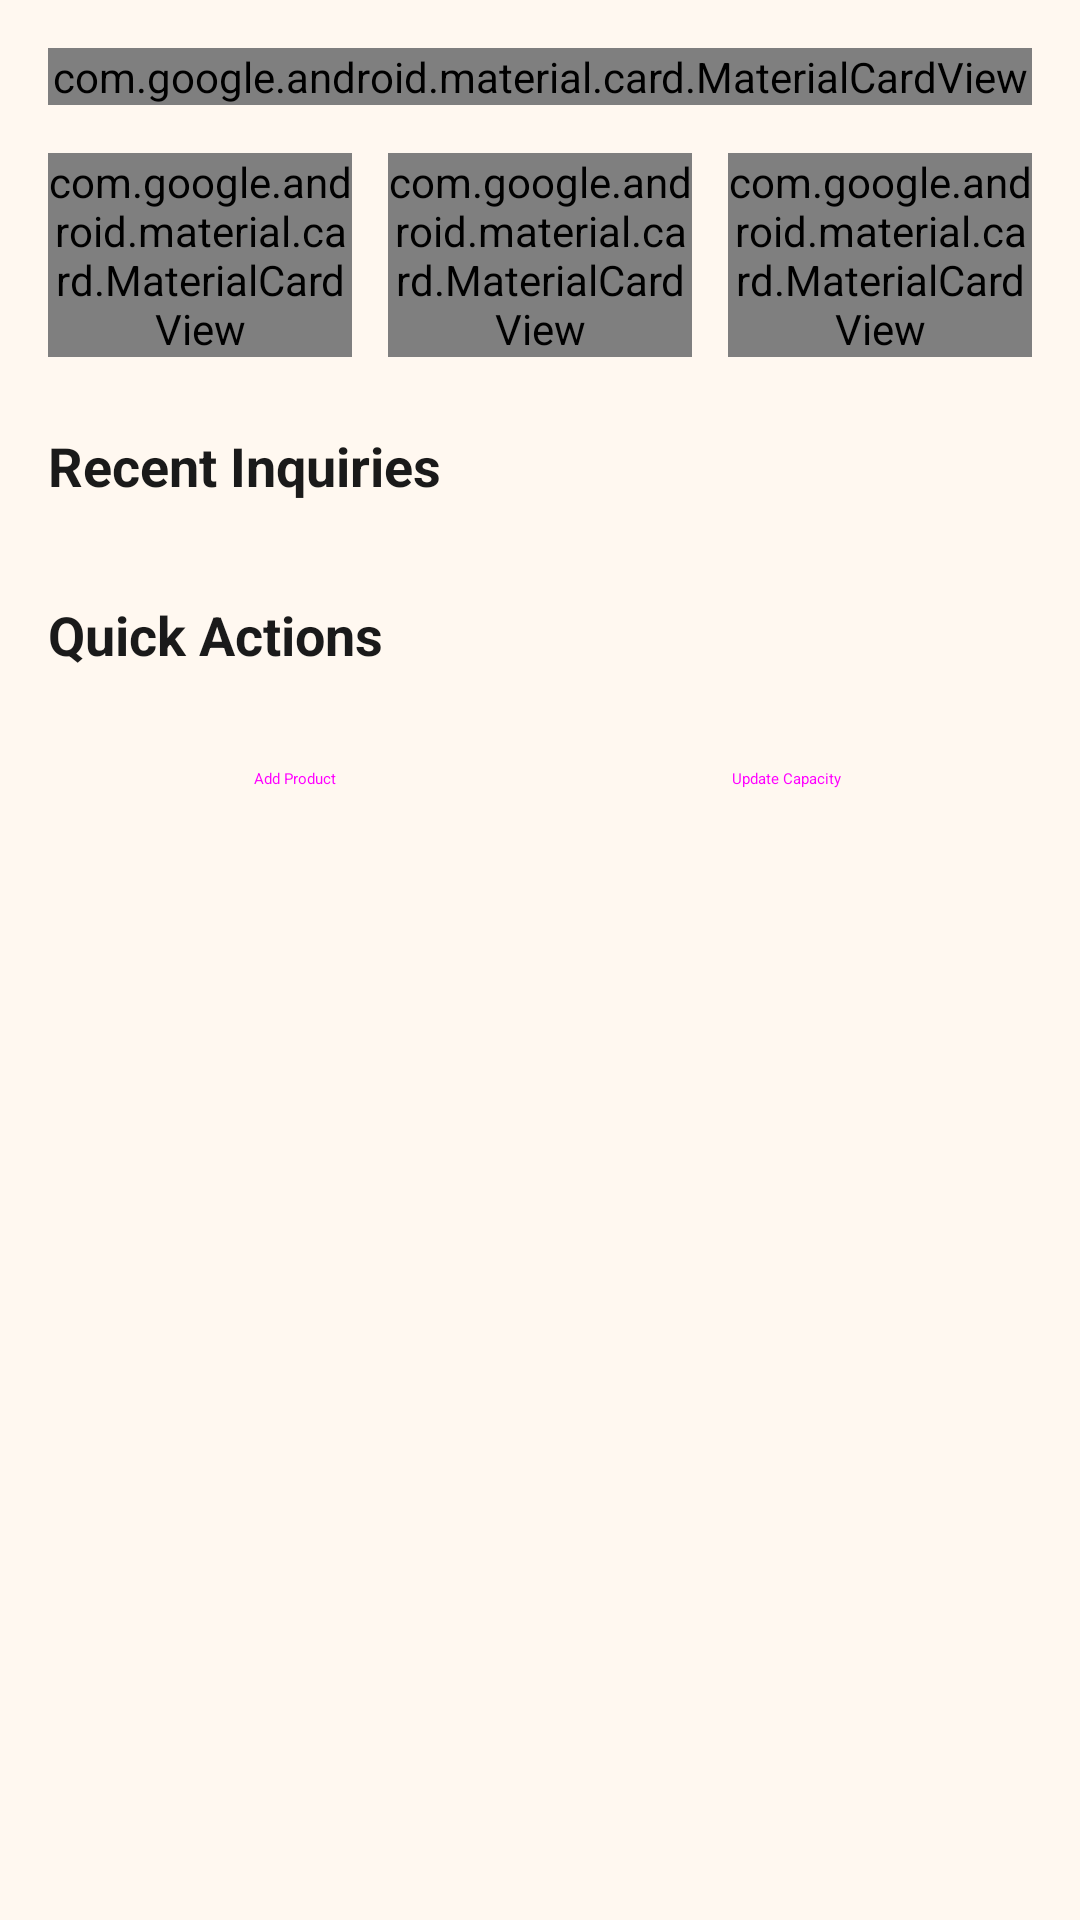

The Android layout XML behind this screen, and the referenced resources:
<!-- AndroidManifest.xml: application theme Theme.AppCompat.Light.DarkActionBar -->
<!-- res/layout/fragment_seller_home.xml -->
<?xml version="1.0" encoding="utf-8"?>
<ScrollView xmlns:android="http://schemas.android.com/apk/res/android"
    xmlns:app="http://schemas.android.com/apk/res-auto"
    android:layout_width="match_parent"
    android:layout_height="match_parent"
    android:background="@color/background">

    <LinearLayout
        android:layout_width="match_parent"
        android:layout_height="wrap_content"
        android:orientation="vertical"
        android:padding="16dp">

        <com.google.android.material.card.MaterialCardView
            android:layout_width="match_parent"
            android:layout_height="wrap_content"
            app:cardCornerRadius="16dp"
            app:cardElevation="4dp"
            app:cardBackgroundColor="@color/primary">

            <LinearLayout
                android:layout_width="match_parent"
                android:layout_height="wrap_content"
                android:orientation="vertical"
                android:padding="20dp">

                <TextView
                    android:id="@+id/tvWelcome"
                    android:layout_width="wrap_content"
                    android:layout_height="wrap_content"
                    android:text="Namaste, Seller!"
                    android:textColor="@color/white"
                    android:textSize="22sp"
                    android:textStyle="bold" />

                <TextView
                    android:id="@+id/tvShopStatus"
                    android:layout_width="wrap_content"
                    android:layout_height="wrap_content"
                    android:layout_marginTop="4dp"
                    android:text="Your shop is OPEN"
                    android:textColor="@color/white"
                    android:textSize="16sp" />
            </LinearLayout>
        </com.google.android.material.card.MaterialCardView>

        <LinearLayout
            android:layout_width="match_parent"
            android:layout_height="wrap_content"
            android:layout_marginTop="16dp"
            android:orientation="horizontal">

            <com.google.android.material.card.MaterialCardView
                android:layout_width="0dp"
                android:layout_height="wrap_content"
                android:layout_weight="1"
                android:layout_marginEnd="8dp"
                app:cardCornerRadius="12dp">
                <LinearLayout
                    android:layout_width="match_parent"
                    android:layout_height="wrap_content"
                    android:orientation="vertical"
                    android:gravity="center"
                    android:padding="12dp">
                    <TextView
                        android:id="@+id/tvTotalProducts"
                        android:layout_width="wrap_content"
                        android:layout_height="wrap_content"
                        android:text="0"
                        android:textSize="20sp"
                        android:textStyle="bold"
                        android:textColor="@color/primary"/>
                    <TextView
                        android:layout_width="wrap_content"
                        android:layout_height="wrap_content"
                        android:text="Products"
                        android:textSize="12sp"/>
                </LinearLayout>
            </com.google.android.material.card.MaterialCardView>

            <com.google.android.material.card.MaterialCardView
                android:layout_width="0dp"
                android:layout_height="wrap_content"
                android:layout_weight="1"
                android:layout_marginHorizontal="4dp"
                app:cardCornerRadius="12dp">
                <LinearLayout
                    android:layout_width="match_parent"
                    android:layout_height="wrap_content"
                    android:orientation="vertical"
                    android:gravity="center"
                    android:padding="12dp">
                    <TextView
                        android:id="@+id/tvTotalOrders"
                        android:layout_width="wrap_content"
                        android:layout_height="wrap_content"
                        android:text="0"
                        android:textSize="20sp"
                        android:textStyle="bold"
                        android:textColor="@color/primary"/>
                    <TextView
                        android:layout_width="wrap_content"
                        android:layout_height="wrap_content"
                        android:text="Orders"
                        android:textSize="12sp"/>
                </LinearLayout>
            </com.google.android.material.card.MaterialCardView>

            <com.google.android.material.card.MaterialCardView
                android:layout_width="0dp"
                android:layout_height="wrap_content"
                android:layout_weight="1"
                android:layout_marginStart="8dp"
                app:cardCornerRadius="12dp">
                <LinearLayout
                    android:layout_width="match_parent"
                    android:layout_height="wrap_content"
                    android:orientation="vertical"
                    android:gravity="center"
                    android:padding="12dp">
                    <TextView
                        android:id="@+id/tvProfileViews"
                        android:layout_width="wrap_content"
                        android:layout_height="wrap_content"
                        android:text="0"
                        android:textSize="20sp"
                        android:textStyle="bold"
                        android:textColor="@color/primary"/>
                    <TextView
                        android:layout_width="wrap_content"
                        android:layout_height="wrap_content"
                        android:text="Views"
                        android:textSize="12sp"/>
                </LinearLayout>
            </com.google.android.material.card.MaterialCardView>
        </LinearLayout>

        <TextView
            android:layout_width="wrap_content"
            android:layout_height="wrap_content"
            android:layout_marginTop="24dp"
            android:text="Recent Inquiries"
            android:textSize="18sp"
            android:textStyle="bold"
            android:textColor="@color/on_background"/>

        <androidx.recyclerview.widget.RecyclerView
            android:id="@+id/rvInquiries"
            android:layout_width="match_parent"
            android:layout_height="wrap_content"
            android:layout_marginTop="8dp"
            android:nestedScrollingEnabled="false"/>

        <TextView
            android:layout_width="wrap_content"
            android:layout_height="wrap_content"
            android:layout_marginTop="24dp"
            android:text="Quick Actions"
            android:textSize="18sp"
            android:textStyle="bold"
            android:textColor="@color/on_background"/>

        <GridLayout
            android:layout_width="match_parent"
            android:layout_height="wrap_content"
            android:layout_marginTop="8dp"
            android:columnCount="2"
            android:rowCount="2">

            <Button
                android:id="@+id/btnAddProductQuick"
                android:layout_width="0dp"
                android:layout_height="wrap_content"
                android:layout_columnWeight="1"
                android:layout_margin="4dp"
                android:text="Add Product"
                style="@style/Widget.Material3.Button.TonalButton"/>

            <Button
                android:id="@+id/btnUpdateCapacityQuick"
                android:layout_width="0dp"
                android:layout_height="wrap_content"
                android:layout_columnWeight="1"
                android:layout_margin="4dp"
                android:text="Update Capacity"
                style="@style/Widget.Material3.Button.TonalButton"/>
        </GridLayout>

    </LinearLayout>
</ScrollView>
<!-- resources referenced by this layout -->
<resources>
  <color name="background">#FFF8F0</color>
  <color name="on_background">#1A1A1A</color>
  <color name="primary">#D4730A</color>
  <color name="white">#FFFFFFFF</color>
</resources>
